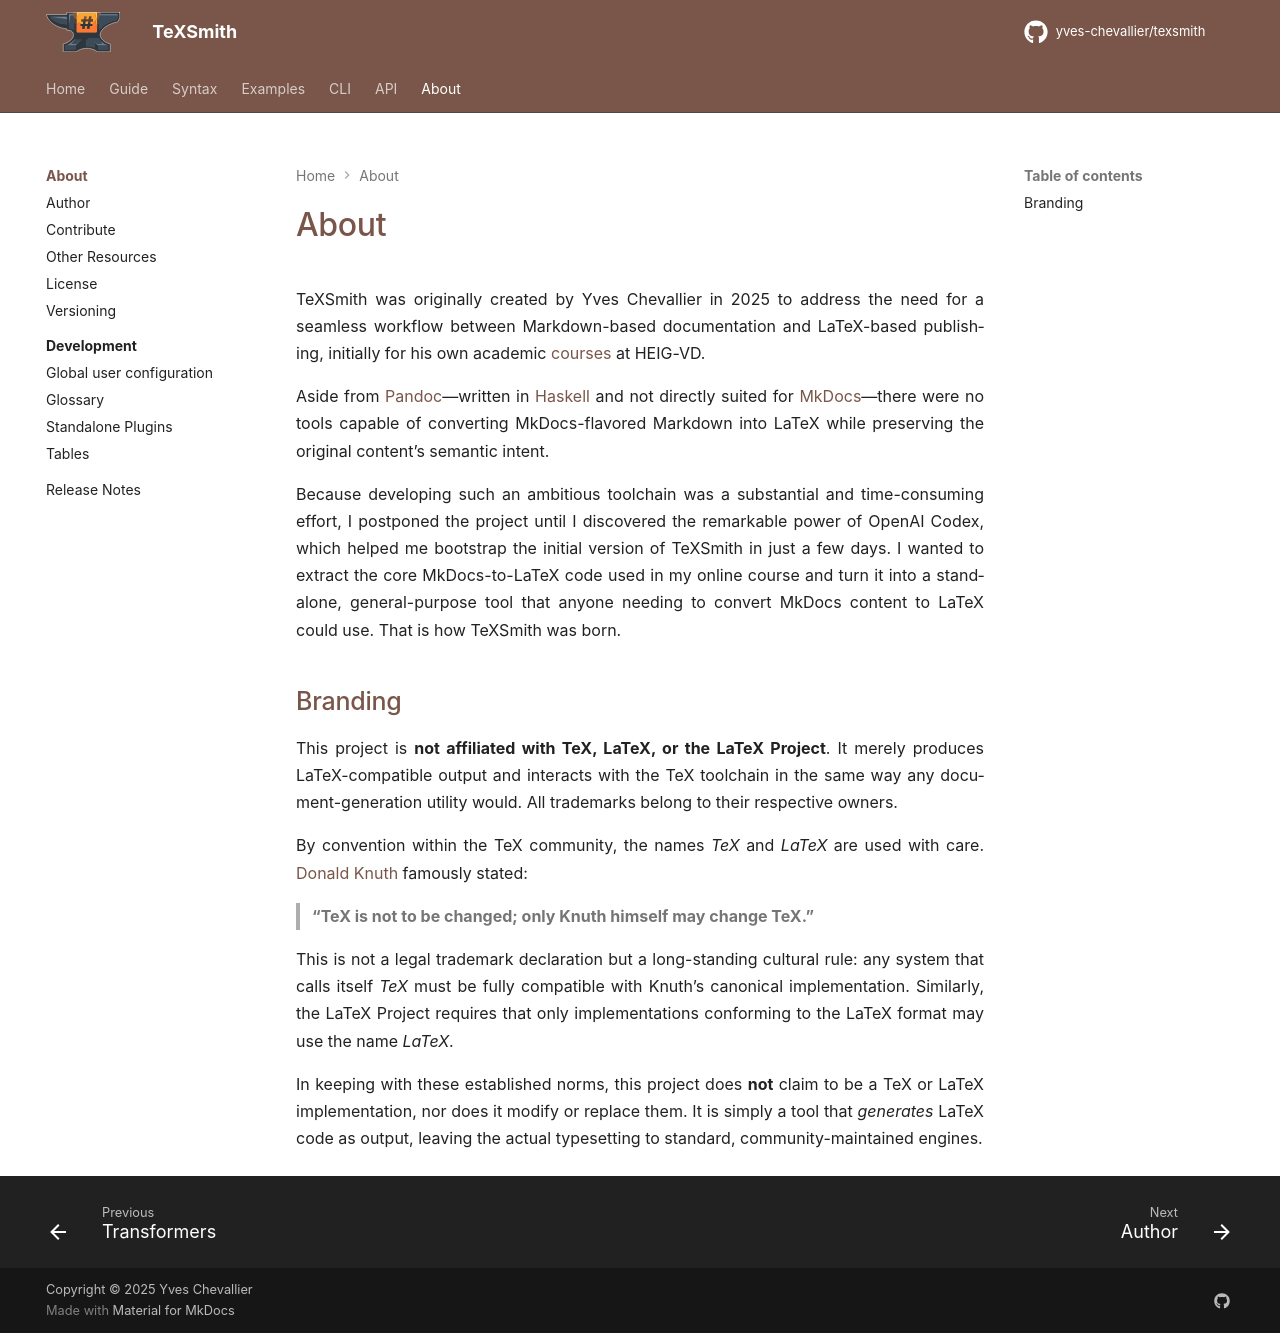

repository: yves-chevallier/texsmith · page: 0.7.0/about/index.html · generator: mkdocs

# About

TeXSmith was originally created by Yves Chevallier in 2025 to address the need for a seamless workflow between Markdown-based documentation and LaTeX-based publishing, initially for his own academic [courses](https://heig-tin-info.github.io/handbook/) at HEIG-VD.

Aside from [Pandoc](https://pandoc.org/)—written in [Haskell](https://en.wikipedia.org/wiki/Haskell) and not directly suited for [MkDocs](https://www.mkdocs.org/)—there were no tools capable of converting MkDocs-flavored Markdown into LaTeX while preserving the original content’s semantic intent.

Because developing such an ambitious toolchain was a substantial and time-consuming effort, I postponed the project until I discovered the remarkable power of OpenAI Codex, which helped me bootstrap the initial version of TeXSmith in just a few days. I wanted to extract the core MkDocs-to-LaTeX code used in my online course and turn it into a standalone, general-purpose tool that anyone needing to convert MkDocs content to LaTeX could use. That is how TeXSmith was born.

## Branding

This project is **not affiliated with TeX, LaTeX, or the LaTeX Project**. It merely produces LaTeX-compatible output and interacts with the TeX toolchain in the same way any document-generation utility would. All trademarks belong to their respective owners.

By convention within the TeX community, the names *TeX* and *LaTeX* are used with care. [Donald Knuth](https://en.wikipedia.org/wiki/Donald_Knuth) famously stated:

> **“TeX is not to be changed; only Knuth himself may change TeX.”**

This is not a legal trademark declaration but a long-standing cultural rule: any system that calls itself *TeX* must be fully compatible with Knuth’s canonical implementation. Similarly, the LaTeX Project requires that only implementations conforming to the LaTeX format may use the name *LaTeX*.

In keeping with these established norms, this project does **not** claim to be a TeX or LaTeX implementation, nor does it modify or replace them. It is simply a tool that *generates* LaTeX code as output, leaving the actual typesetting to standard, community-maintained engines.
